Run: headless pygame with SDL's dummy video driver; simulated clock (each Clock.tick advances the game by its frame time, no real sleeping); random seed 0; keys injected as events and as key.get_pressed() state; no mouse input.
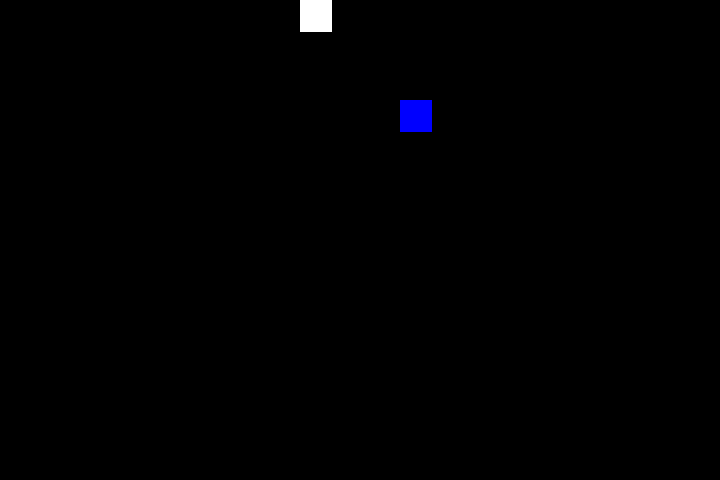
Frame 1 of 4 · flips 1–60 · no input
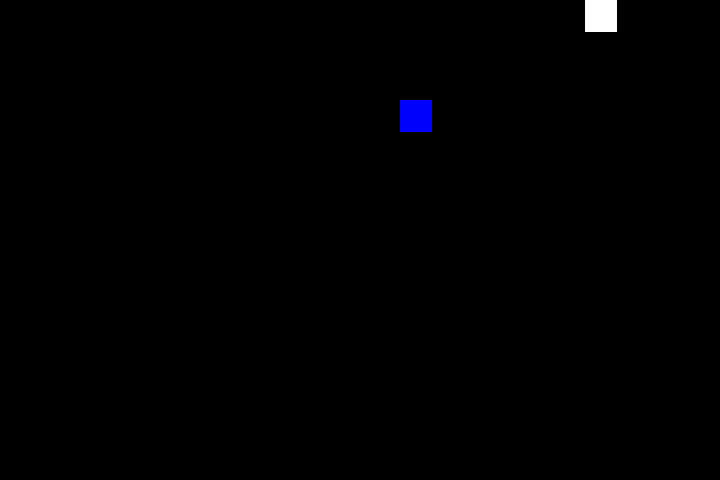
Frame 2 of 4 · flips 61–180 · tapped SPACE, RETURN · held RIGHT (→), D
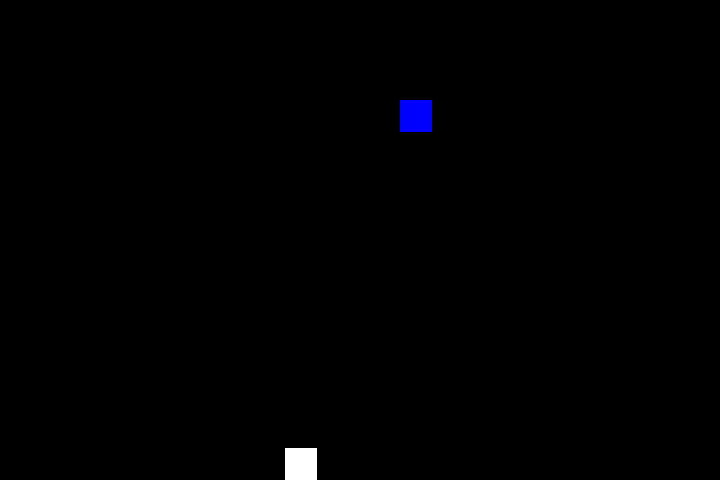
Frame 3 of 4 · flips 181–300 · held DOWN (↓), S
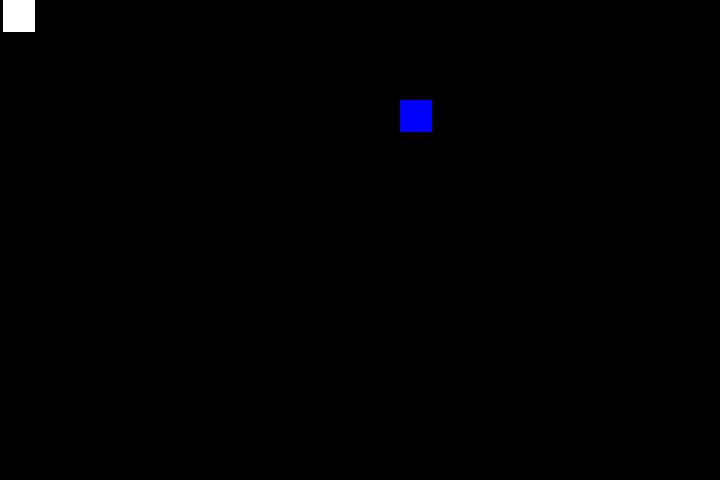
Frame 4 of 4 · flips 301–420 · held LEFT (←), A, UP (↑), W

The pygame program that drew these frames:

import pygame

successes, failures = pygame.init()
print("INF: pygame int: %s successes and %s failure(s)" % (successes, failures))

black = (0, 0, 0)
white = (255, 255, 255)
red = (255, 0, 0)
green = (0, 255, 0) 
blue = (0, 0, 255)

class Object:
    def __init__(self,x=10,y=10,w=32,h=32):
        self.x = w
        self.y = y
        self.w = w
        self.h = h
        self.vx = 0
        self.vy = 0


class Game:
    def __init__(self):
        self.screen = pygame.display.set_mode((720, 480))
        self.clock = pygame.time.Clock()
        self.fps = 60  # Frames per second.
        
        self.square = Object()
        self.square.img = pygame.Surface((self.square.w, self.square.h))
        self.square.img.fill(white)
        self.square.x = 0
        self.square.y = 0
        self.square.vx = 5

        self.obs = Object()
        self.obs.img = pygame.Surface((self.obs.w, self.obs.h))
        self.obs.img.fill(blue)
        self.obs.x = 400
        self.obs.y = 100
        self.obs.vx = 200
        
        self.keypressed={} # will store current keyboard pressed
        
    def handleInput(self):
        """
        Analyse user command
        return True if user want to quit
        """
        for event in pygame.event.get():
            if event.type == pygame.QUIT:
                return True
                
            if event.type == pygame.KEYDOWN:     
                print("DBG: key '%s' pressed" % event.key )
                self.keypressed[event.key] = 1
                
            if event.type == pygame.KEYUP:
                self.keypressed[event.key] = 0
                
        for key, bPressed in self.keypressed.items():
            if bPressed:
                if key == pygame.K_a or key == pygame.K_UP:
                    self.square.y -= 4
                elif key == pygame.K_q or key == pygame.K_DOWN:
                    self.square.y += 4
                elif key == pygame.K_ESCAPE:
                    return True
                elif key == pygame.K_SPACE:
                    self.square.vx *= 1.3
            
                    
        return False
    
    def update(self):
        """
        Update internal state of the world
        """
        
        self.clock.tick(self.fps)
        
        self.square.x += self.square.vx
        if      (self.square.vx > 0 and self.square.x + self.square.w > self.screen.get_width()) \
            or  (self.square.vx < 0 and self.square.x < 0) \
            :
            self.square.vx *= -0.5
       
        self.square.y += self.square.vy
        if self.square.y < 0:
            self.square.y = 0

        elif self.square.y + self.square.h > self.screen.get_height():
            self.square.y = self.screen.get_height() - self.square.h
           
        return False

    def render(self):
        """
        Show a representation of the world to the user
        """
        self.screen.fill(black)
        self.screen.blit(self.square.img, [self.square.x,self.square.y,self.square.x+self.square.w,self.square.y+self.square.h] )
        self.screen.blit(self.obs.img, [self.obs.x,self.obs.y,self.obs.x+self.obs.w,self.obs.y+self.obs.h] )
        pygame.display.update()  # or pygame.display.flip()
        
# class Game - end


def startGame():
    game = Game()
    while 1:
        bQuit = game.handleInput()
        game.update()
        if bQuit:
            break
        game.render()
        
# startGame - end


startGame()
